Dataset: skripsi (GitHub, dedihkurnia/skripsi). Classes: gymnocalycium mihanovichii var. filadelfiense, p.leninghausii cv. albispina, Coryphantha laui, Coryphantha laui 22, Echinopsis peruviana, Gymnocalycium baldianum, Gymnocalycium mihanovichii, Mammillaria spinosissima f r, Opuntia microdasys, Parodia leninghausii, Parodia leungsi, Parodia leninghausii albispina.

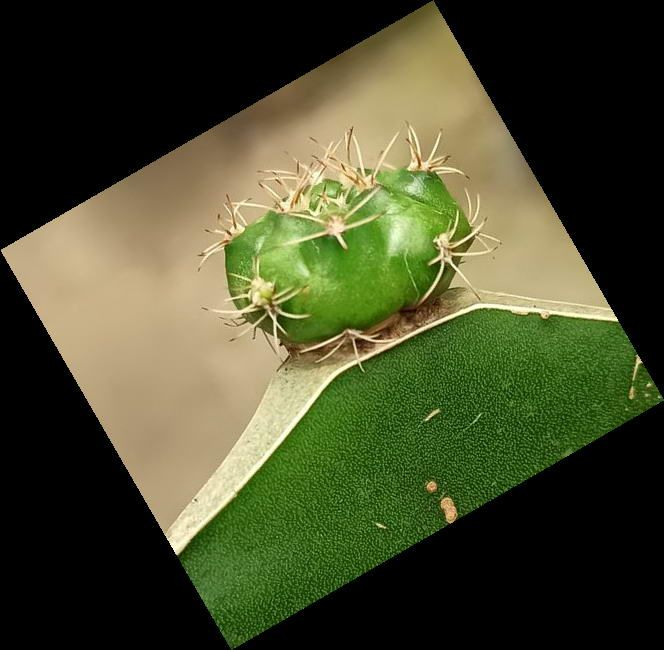
Label: Gymnocalycium baldianum

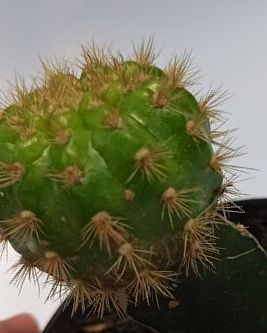
Label: Gymnocalycium mihanovichii

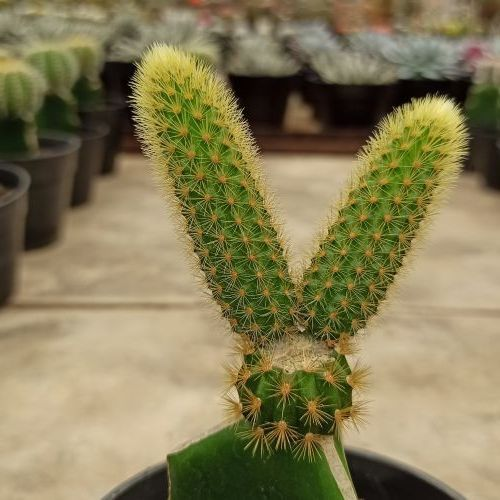
Label: Parodia leninghausii

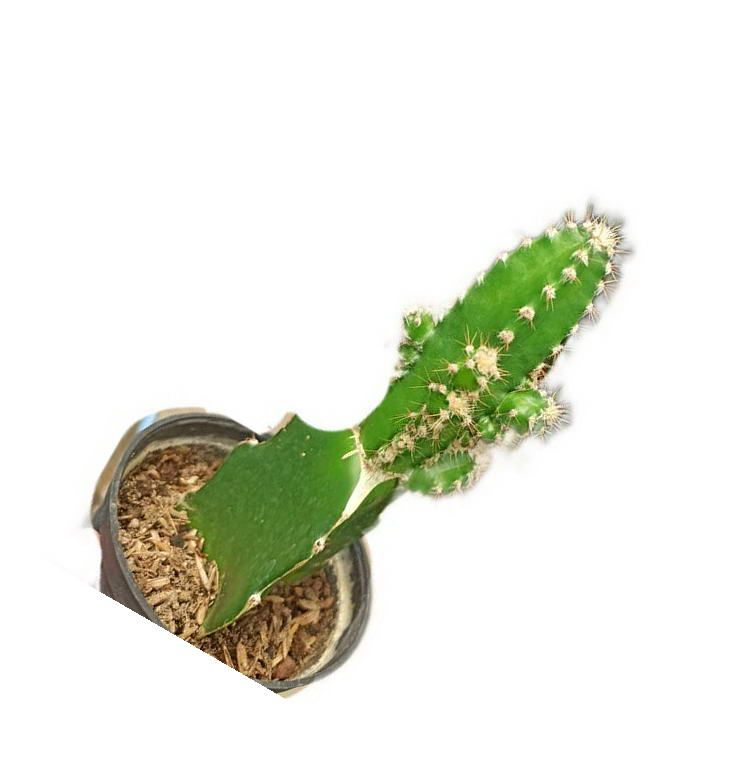
Label: Echinopsis peruviana

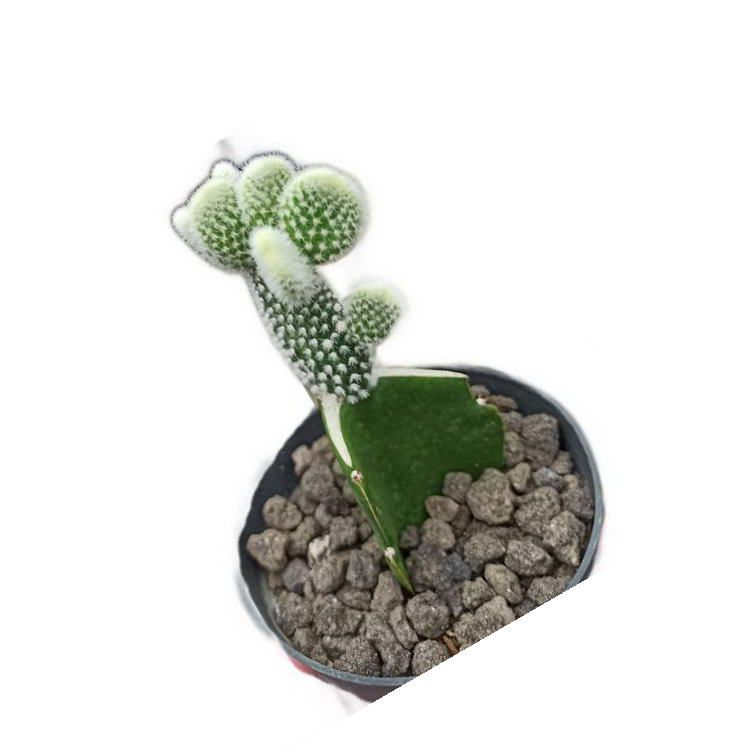
Label: Opuntia microdasys

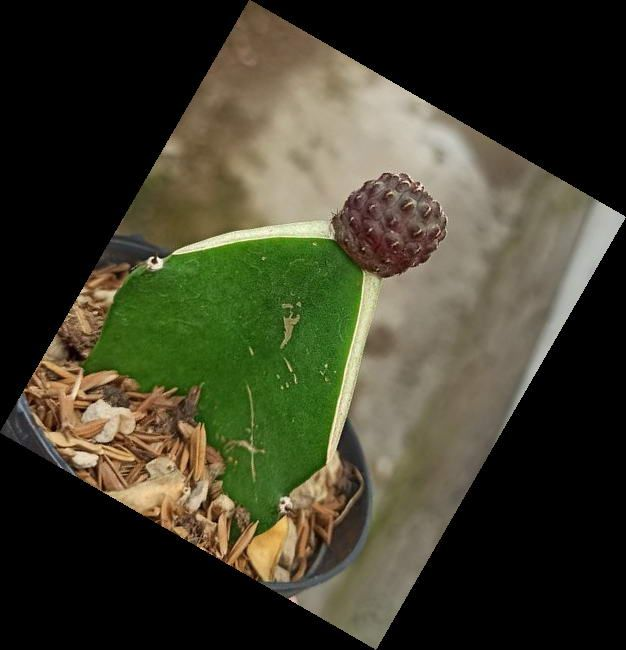
Label: Coryphantha laui
